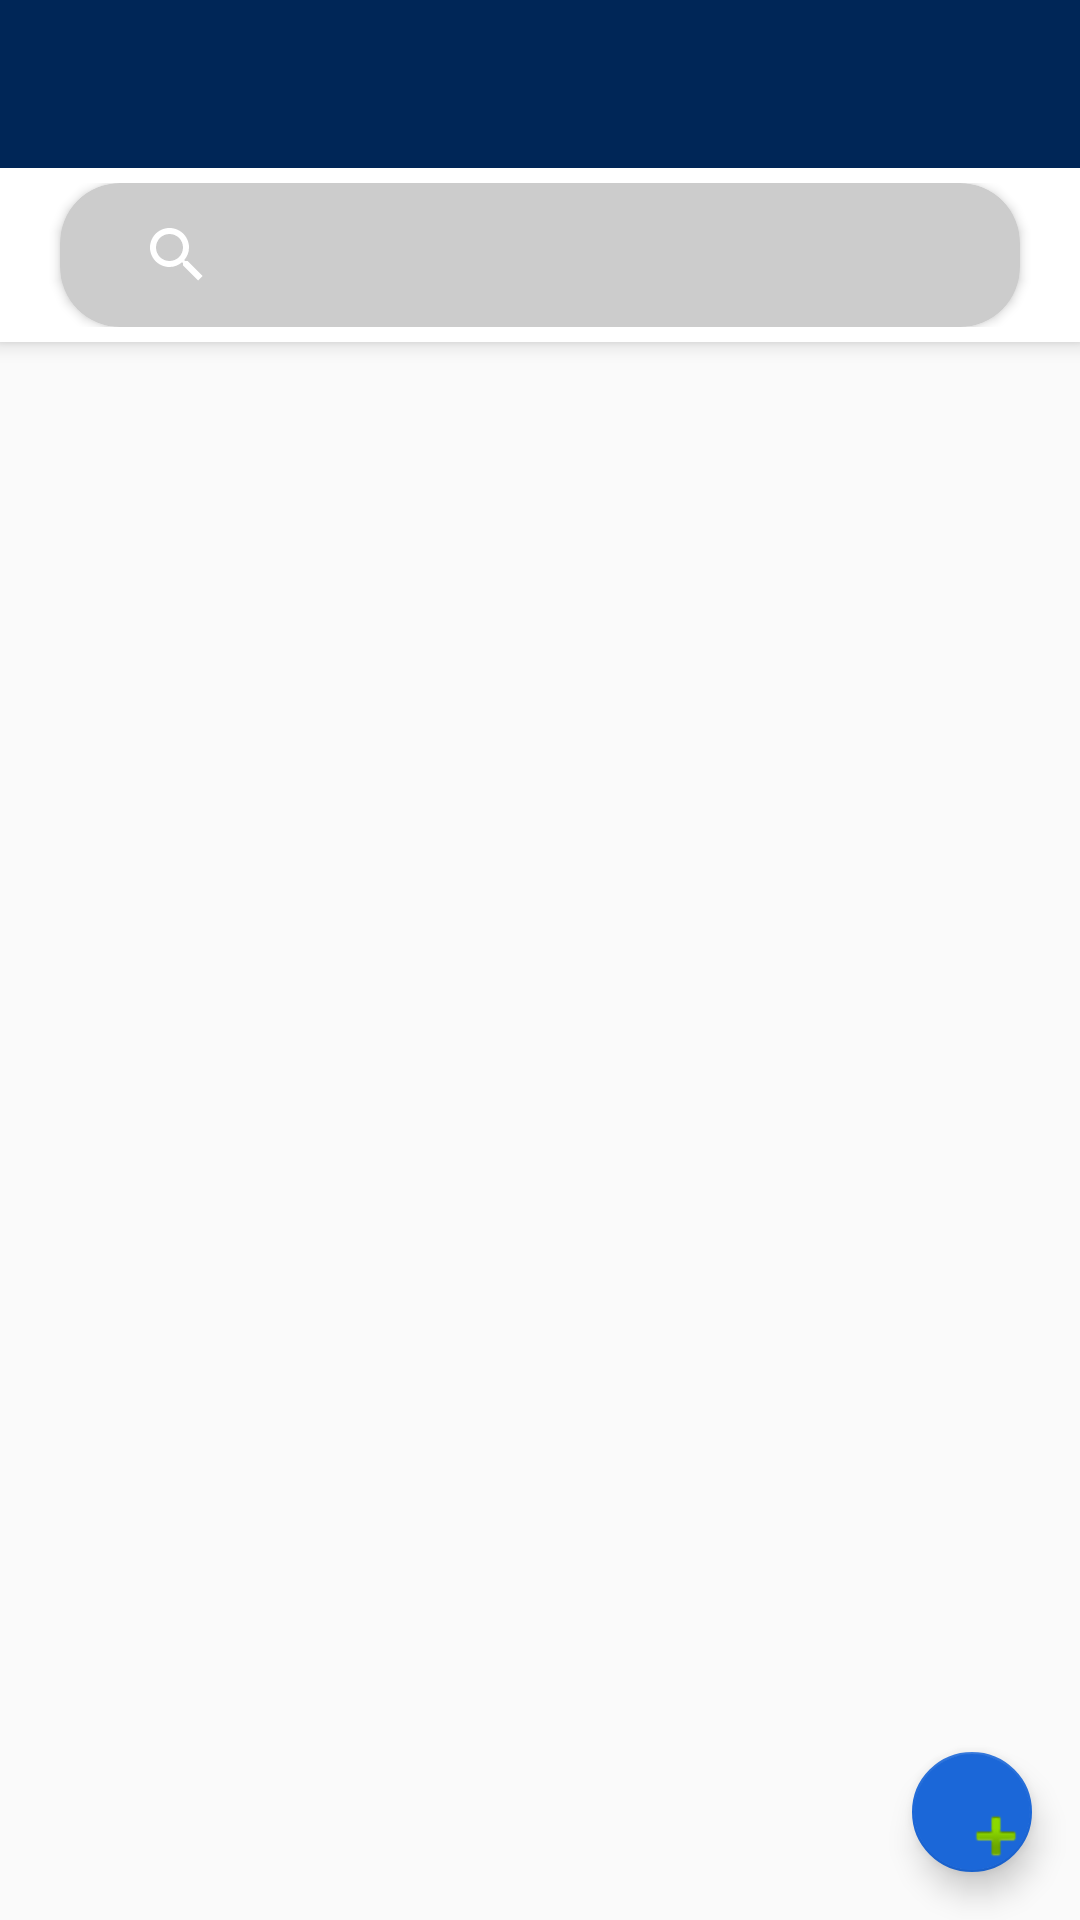

Android layout source for this screen:
<!-- AndroidManifest.xml: activity theme AppTheme.NoActionBar -->
<!-- res/layout/activity_main.xml -->
<?xml version="1.0" encoding="utf-8"?>
<android.support.design.widget.CoordinatorLayout xmlns:android="http://schemas.android.com/apk/res/android"
    xmlns:app="http://schemas.android.com/apk/res-auto"
    xmlns:tools="http://schemas.android.com/tools"
    android:layout_width="match_parent"
    android:layout_height="match_parent"
    tools:context=".MainActivity">

    <android.support.design.widget.AppBarLayout
        android:layout_width="match_parent"
        android:layout_height="wrap_content"
        android:theme="@style/AppTheme.AppBarOverlay">

        <include layout="@layout/toolbar"/>
        <LinearLayout
            android:id="@+id/searchBox"
            android:layout_width="match_parent"
            android:layout_height="wrap_content"
            android:background="@color/mainBackground"
            android:paddingTop="5dp"
            android:paddingBottom="5dp"
            >
                <android.support.v7.widget.CardView
                    android:layout_width="match_parent"
                    android:layout_height="wrap_content"
                    android:layout_marginRight="20dp"
                    android:layout_marginLeft="20dp"
                    app:cardBackgroundColor="@color/searchBar"
                    app:cardCornerRadius="20dp"
                    >
                        <android.support.v7.widget.SearchView
                            android:id="@+id/searchMain"
                            android:layout_width="match_parent"
                            android:layout_height="wrap_content"
                            android:layout_marginRight="15dp"
                            android:layout_marginLeft="15dp"
                            style="@style/ThemeOverlay.AppCompat.Light"
                        />
            </android.support.v7.widget.CardView>
        </LinearLayout>



    </android.support.design.widget.AppBarLayout>

    <include layout="@layout/content_main" />

    <android.support.design.widget.FloatingActionButton
        android:id="@+id/fab"
        android:layout_width="40dp"
        android:layout_height="40dp"
        android:layout_gravity="bottom|end"
        android:layout_margin="@dimen/fab_margin"
        app:srcCompat="@android:drawable/ic_input_add" />

</android.support.design.widget.CoordinatorLayout>
<!-- res/layout/toolbar.xml (included above) -->
<?xml version="1.0" encoding="utf-8"?>
<androidx.appcompat.widget.Toolbar
    xmlns:android="http://schemas.android.com/apk/res/android"
    xmlns:app="http://schemas.android.com/apk/res-auto"
    android:id="@+id/toolbar"
    app:popupTheme="@style/MyDarkToolbarStyle"
    android:layout_width="match_parent"
    android:layout_height="?attr/actionBarSize"
    android:background="?attr/colorPrimary"
    app:layout_scrollFlags="scroll|enterAlways"
    >

</androidx.appcompat.widget.Toolbar>
<!-- res/layout/content_main.xml (included above) -->
<?xml version="1.0" encoding="utf-8"?>
<android.support.constraint.ConstraintLayout xmlns:android="http://schemas.android.com/apk/res/android"
    xmlns:app="http://schemas.android.com/apk/res-auto"
    xmlns:tools="http://schemas.android.com/tools"
    android:layout_width="match_parent"
    android:layout_height="match_parent"
    app:layout_behavior="@string/appbar_scrolling_view_behavior"
    tools:context=".MainActivity"
    tools:showIn="@layout/activity_main">


    <android.support.v7.widget.RecyclerView
        android:id="@+id/recycler"
        android:layout_width="match_parent"
        android:layout_height="match_parent"
        tools:layout_editor_absoluteX="8dp"
        tools:layout_editor_absoluteY="8dp"
        android:layout_marginLeft="8dp"
        android:layout_marginRight="8dp"/>
</android.support.constraint.ConstraintLayout>
<!-- resources referenced by this layout -->
<resources>
  <color name="mainBackground">#fff</color>
  <color name="searchBar">#cccccc</color>
  <dimen name="fab_margin">16dp</dimen>
  <style name="AppTheme.AppBarOverlay" parent="ThemeOverlay.AppCompat.Dark.ActionBar" />
  <style name="MyDarkToolbarStyle" parent="ThemeOverlay.AppCompat.Light">
          <item name="android:colorBackground">#fff</item>
          <item name="android:textColor">#000</item>
      </style>
  <style name="AppTheme.NoActionBar">
          <item name="windowActionBar">false</item>
          <item name="windowNoTitle">true</item>
      </style>
</resources>
